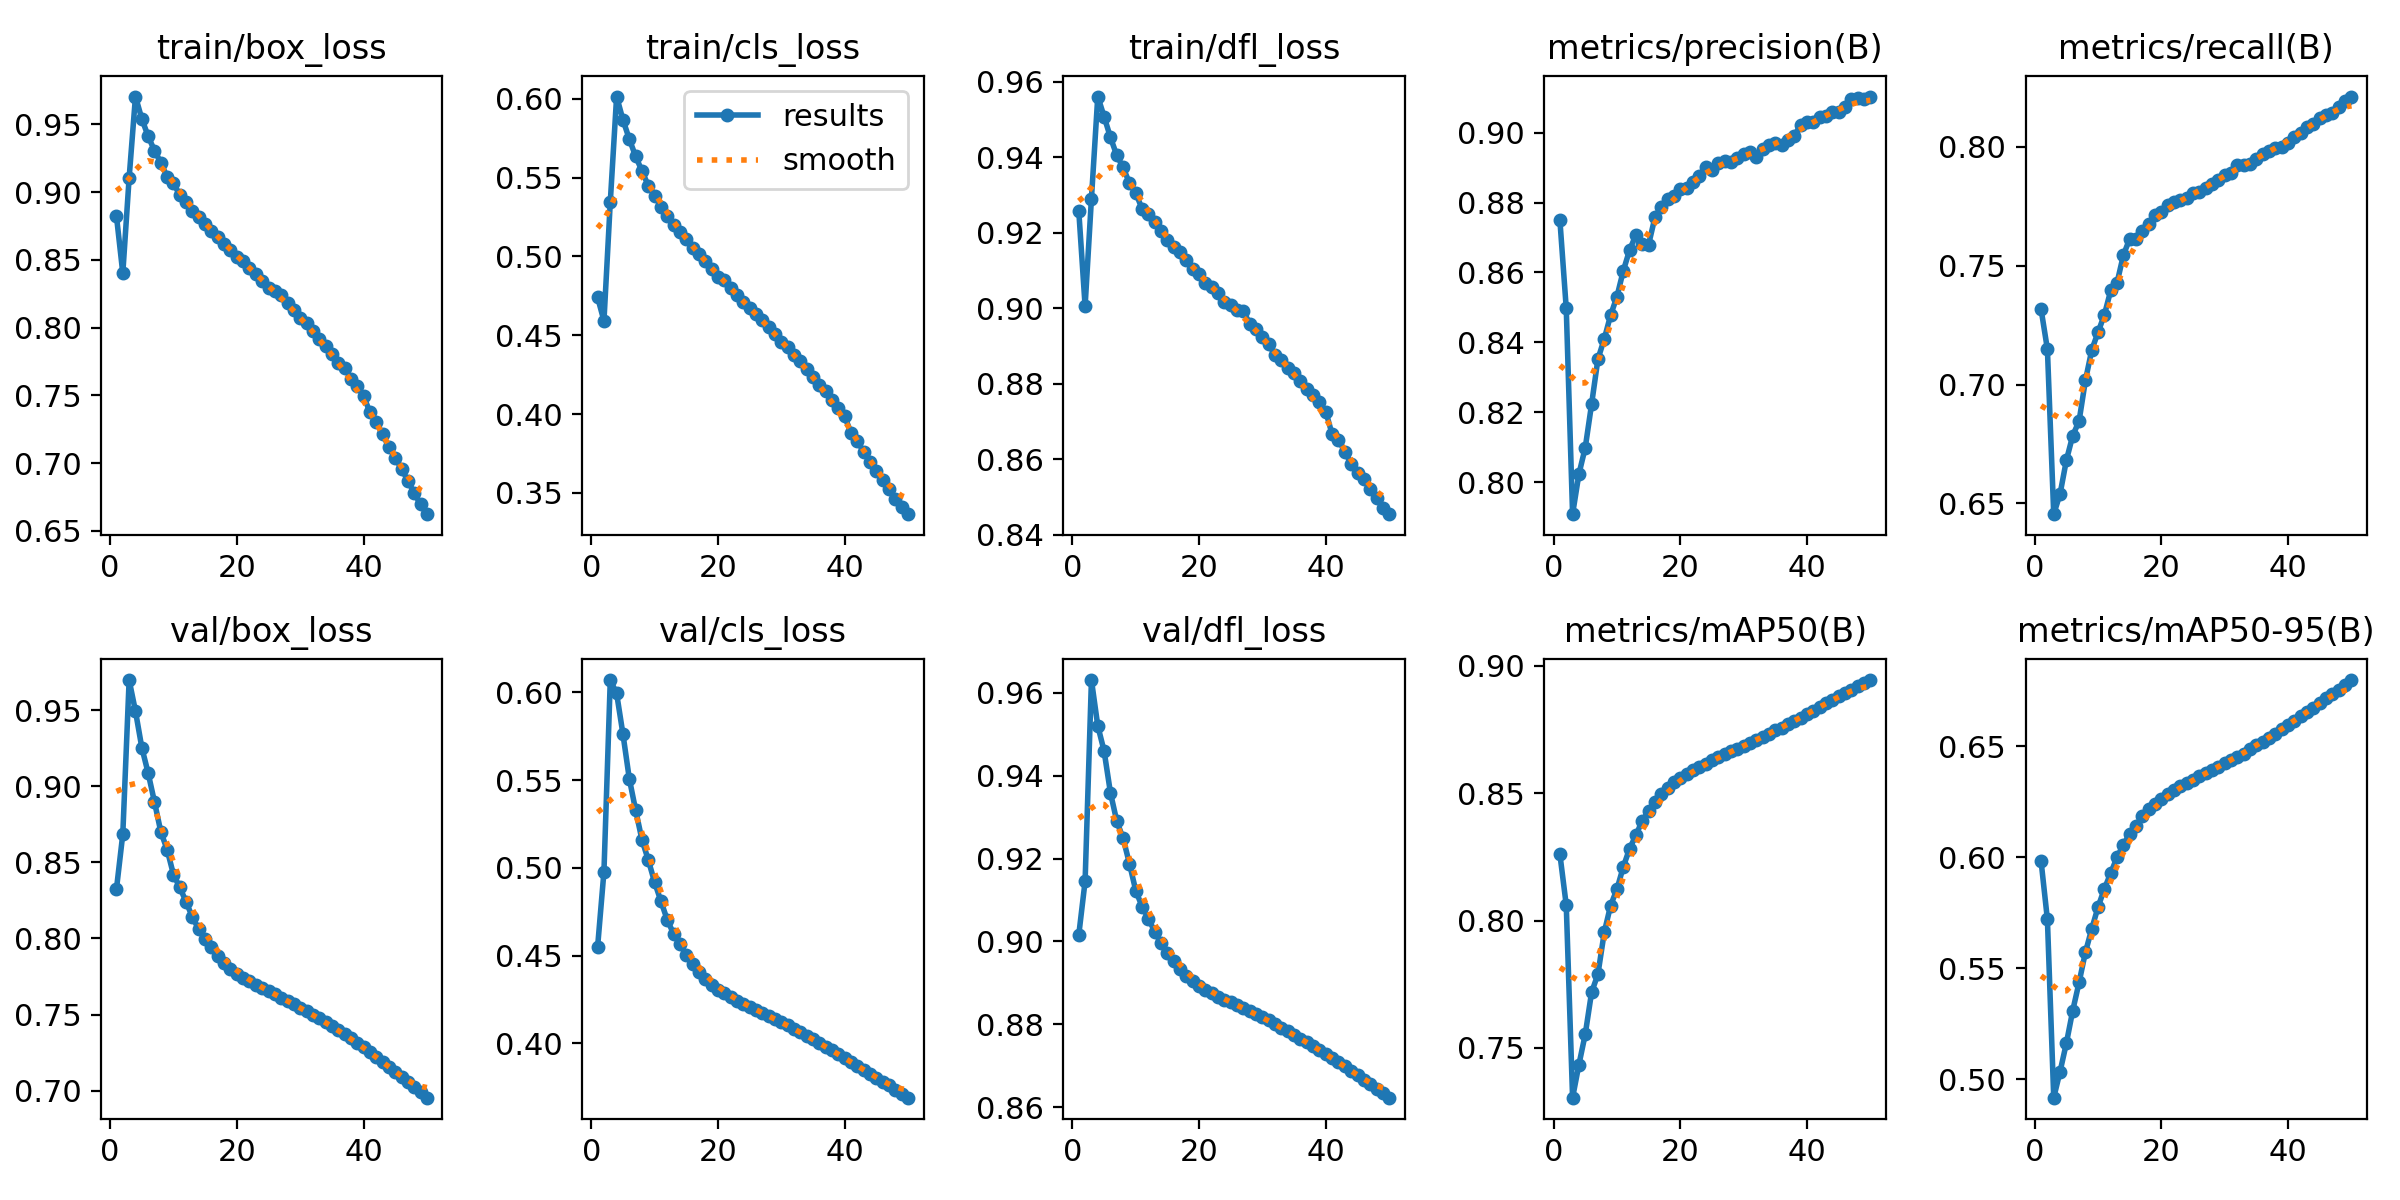

Source data for this figure (header and first rows):
epoch, time, train/box_loss, train/cls_loss, train/dfl_loss, metrics/precision(B), metrics/recall(B), metrics/mAP50(B), metrics/mAP50-95(B), val/box_loss, val/cls_loss, val/dfl_loss, lr/pg0, lr/pg1, lr/pg2
1, 952.3, 0.8823, 0.4741, 0.9258, 0.8749, 0.7317, 0.8259, 0.5984, 0.8326, 0.455, 0.9015, 0.003329, 0.003329, 0.003329
2, 1898, 0.8402, 0.4591, 0.9006, 0.8497, 0.7149, 0.806, 0.572, 0.8686, 0.4978, 0.9145, 0.006531, 0.006531, 0.006531
3, 2843, 0.9106, 0.5345, 0.9291, 0.7908, 0.6454, 0.7305, 0.4918, 0.9699, 0.607, 0.9631, 0.0096, 0.0096, 0.0096
4, 3789, 0.9706, 0.6014, 0.9561, 0.8023, 0.654, 0.7434, 0.5036, 0.9495, 0.5994, 0.9521, 0.009406, 0.009406, 0.009406
5, 4734, 0.9542, 0.5866, 0.9508, 0.8098, 0.6682, 0.7554, 0.5164, 0.9255, 0.5762, 0.946, 0.009208, 0.009208, 0.009208
6, 5758, 0.9414, 0.5744, 0.9453, 0.8223, 0.6785, 0.7718, 0.531, 0.9088, 0.5508, 0.9359, 0.00901, 0.00901, 0.00901
7, 6704, 0.9307, 0.5635, 0.9405, 0.8352, 0.6846, 0.7789, 0.5437, 0.8898, 0.5329, 0.929, 0.008812, 0.008812, 0.008812
8, 7651, 0.9219, 0.5542, 0.9373, 0.841, 0.7017, 0.7954, 0.5573, 0.8701, 0.516, 0.9249, 0.008614, 0.008614, 0.008614
9, 8597, 0.9113, 0.5449, 0.9332, 0.8478, 0.7145, 0.8059, 0.5678, 0.8584, 0.5044, 0.9188, 0.008416, 0.008416, 0.008416
10, 9544, 0.9065, 0.5386, 0.9305, 0.8531, 0.722, 0.8123, 0.5777, 0.842, 0.4918, 0.9123, 0.008218, 0.008218, 0.008218
11, 10490, 0.898, 0.5315, 0.9263, 0.8605, 0.7294, 0.821, 0.5859, 0.8335, 0.4809, 0.9084, 0.00802, 0.00802, 0.00802
12, 11438, 0.8927, 0.5258, 0.9249, 0.8664, 0.7396, 0.8282, 0.5929, 0.824, 0.4702, 0.9055, 0.007822, 0.007822, 0.007822
13, 12383, 0.8859, 0.5197, 0.9227, 0.8708, 0.7429, 0.8335, 0.6001, 0.8139, 0.4624, 0.9023, 0.007624, 0.007624, 0.007624
14, 13329, 0.8817, 0.5157, 0.9206, 0.8681, 0.7545, 0.8392, 0.6057, 0.806, 0.4564, 0.8996, 0.007426, 0.007426, 0.007426
15, 14275, 0.8769, 0.5109, 0.9181, 0.868, 0.7614, 0.8429, 0.6107, 0.7996, 0.4505, 0.8971, 0.007228, 0.007228, 0.007228
16, 15221, 0.871, 0.5054, 0.9163, 0.8758, 0.761, 0.8464, 0.6143, 0.7941, 0.4453, 0.8952, 0.00703, 0.00703, 0.00703
17, 16167, 0.867, 0.5012, 0.9148, 0.8788, 0.7644, 0.8497, 0.6185, 0.7887, 0.4406, 0.8933, 0.006832, 0.006832, 0.006832
18, 17112, 0.8616, 0.4971, 0.9129, 0.881, 0.7676, 0.8519, 0.6218, 0.7841, 0.4369, 0.8917, 0.006634, 0.006634, 0.006634
19, 18057, 0.8575, 0.4919, 0.9103, 0.882, 0.7712, 0.8543, 0.6239, 0.7802, 0.4332, 0.8903, 0.006436, 0.006436, 0.006436
20, 19003, 0.8521, 0.4868, 0.9091, 0.884, 0.7726, 0.8561, 0.6263, 0.7767, 0.4306, 0.8892, 0.006238, 0.006238, 0.006238
21, 19948, 0.8496, 0.4848, 0.9068, 0.8843, 0.7756, 0.8574, 0.6285, 0.7741, 0.4284, 0.8883, 0.00604, 0.00604, 0.00604
22, 20895, 0.8443, 0.4797, 0.9056, 0.8858, 0.7768, 0.859, 0.6305, 0.7719, 0.4263, 0.8875, 0.005842, 0.005842, 0.005842
23, 21841, 0.84, 0.4758, 0.9041, 0.8878, 0.7775, 0.8601, 0.6319, 0.7695, 0.4241, 0.8867, 0.005644, 0.005644, 0.005644
24, 22788, 0.8342, 0.4713, 0.9016, 0.8902, 0.7786, 0.8616, 0.6334, 0.7675, 0.4226, 0.8859, 0.005446, 0.005446, 0.005446
25, 23900, 0.8295, 0.467, 0.9008, 0.8893, 0.7807, 0.8629, 0.6349, 0.7655, 0.4208, 0.8852, 0.005248, 0.005248, 0.005248
26, 25074, 0.8273, 0.4634, 0.8994, 0.8913, 0.7811, 0.864, 0.6365, 0.7633, 0.4191, 0.8845, 0.00505, 0.00505, 0.00505
27, 26029, 0.8238, 0.4599, 0.8992, 0.892, 0.7825, 0.8652, 0.6379, 0.7612, 0.4172, 0.8839, 0.004852, 0.004852, 0.004852
28, 27120, 0.8179, 0.4555, 0.8959, 0.8918, 0.7845, 0.8663, 0.6394, 0.759, 0.4156, 0.8832, 0.004654, 0.004654, 0.004654
29, 28151, 0.813, 0.451, 0.8945, 0.8928, 0.786, 0.8674, 0.6409, 0.7568, 0.4138, 0.8824, 0.004456, 0.004456, 0.004456
30, 29182, 0.8071, 0.4459, 0.8924, 0.8938, 0.7881, 0.8684, 0.6424, 0.7545, 0.4122, 0.8817, 0.004258, 0.004258, 0.004258
31, 30213, 0.8037, 0.4426, 0.8904, 0.8944, 0.789, 0.8695, 0.6436, 0.7522, 0.4102, 0.8809, 0.00406, 0.00406, 0.00406
32, 31229, 0.7974, 0.4376, 0.8875, 0.893, 0.7922, 0.8708, 0.6453, 0.75, 0.4084, 0.8801, 0.003862, 0.003862, 0.003862
33, 32189, 0.792, 0.4336, 0.8863, 0.8953, 0.7925, 0.8722, 0.6468, 0.7475, 0.4063, 0.8792, 0.003664, 0.003664, 0.003664
34, 33256, 0.7864, 0.4283, 0.8843, 0.8964, 0.7929, 0.8733, 0.6487, 0.745, 0.4043, 0.8783, 0.003466, 0.003466, 0.003466
35, 34312, 0.7806, 0.4237, 0.8829, 0.897, 0.7948, 0.8746, 0.6506, 0.7423, 0.4023, 0.8774, 0.003268, 0.003268, 0.003268
36, 35319, 0.7741, 0.4185, 0.8808, 0.8964, 0.7969, 0.8756, 0.6521, 0.7397, 0.4003, 0.8765, 0.00307, 0.00307, 0.00307
37, 36368, 0.7704, 0.4146, 0.8787, 0.898, 0.7984, 0.877, 0.6539, 0.7371, 0.3981, 0.8756, 0.002872, 0.002872, 0.002872
38, 37342, 0.7624, 0.4089, 0.877, 0.8992, 0.7994, 0.8783, 0.6558, 0.7344, 0.396, 0.8748, 0.002674, 0.002674, 0.002674
39, 38318, 0.7569, 0.4041, 0.8752, 0.9023, 0.8, 0.8796, 0.6577, 0.7314, 0.3938, 0.8739, 0.002476, 0.002476, 0.002476
40, 39362, 0.7498, 0.3985, 0.8726, 0.9032, 0.8017, 0.881, 0.6596, 0.7285, 0.3916, 0.8729, 0.002278, 0.002278, 0.002278
41, 40318, 0.7377, 0.3881, 0.8666, 0.903, 0.8042, 0.8822, 0.6616, 0.7254, 0.3894, 0.8719, 0.00208, 0.00208, 0.00208
42, 41408, 0.7305, 0.3828, 0.8651, 0.9044, 0.806, 0.8837, 0.6636, 0.7223, 0.3872, 0.8709, 0.001882, 0.001882, 0.001882
43, 42577, 0.7213, 0.3761, 0.862, 0.9048, 0.8082, 0.8854, 0.6655, 0.719, 0.3849, 0.8699, 0.001684, 0.001684, 0.001684
44, 43612, 0.712, 0.3695, 0.8587, 0.9059, 0.8094, 0.8867, 0.6675, 0.7157, 0.3827, 0.8687, 0.001486, 0.001486, 0.001486
45, 44682, 0.7039, 0.3637, 0.8563, 0.9058, 0.8124, 0.888, 0.6695, 0.7124, 0.3805, 0.8676, 0.001288, 0.001288, 0.001288
46, 45664, 0.6958, 0.3583, 0.8549, 0.9074, 0.8135, 0.8892, 0.6718, 0.7091, 0.3782, 0.8666, 0.00109, 0.00109, 0.00109
47, 46744, 0.6871, 0.3524, 0.8522, 0.9098, 0.8143, 0.8905, 0.6736, 0.7057, 0.376, 0.8655, 0.000892, 0.000892, 0.000892
48, 47759, 0.678, 0.3465, 0.8497, 0.91, 0.8169, 0.8919, 0.6754, 0.7022, 0.3736, 0.8644, 0.000694, 0.000694, 0.000694
49, 48832, 0.6695, 0.3414, 0.8472, 0.9096, 0.8191, 0.8931, 0.6775, 0.6988, 0.3713, 0.8634, 0.000496, 0.000496, 0.000496
50, 49853, 0.6624, 0.3366, 0.8455, 0.9104, 0.8212, 0.8944, 0.6799, 0.6953, 0.369, 0.8623, 0.000298, 0.000298, 0.000298
